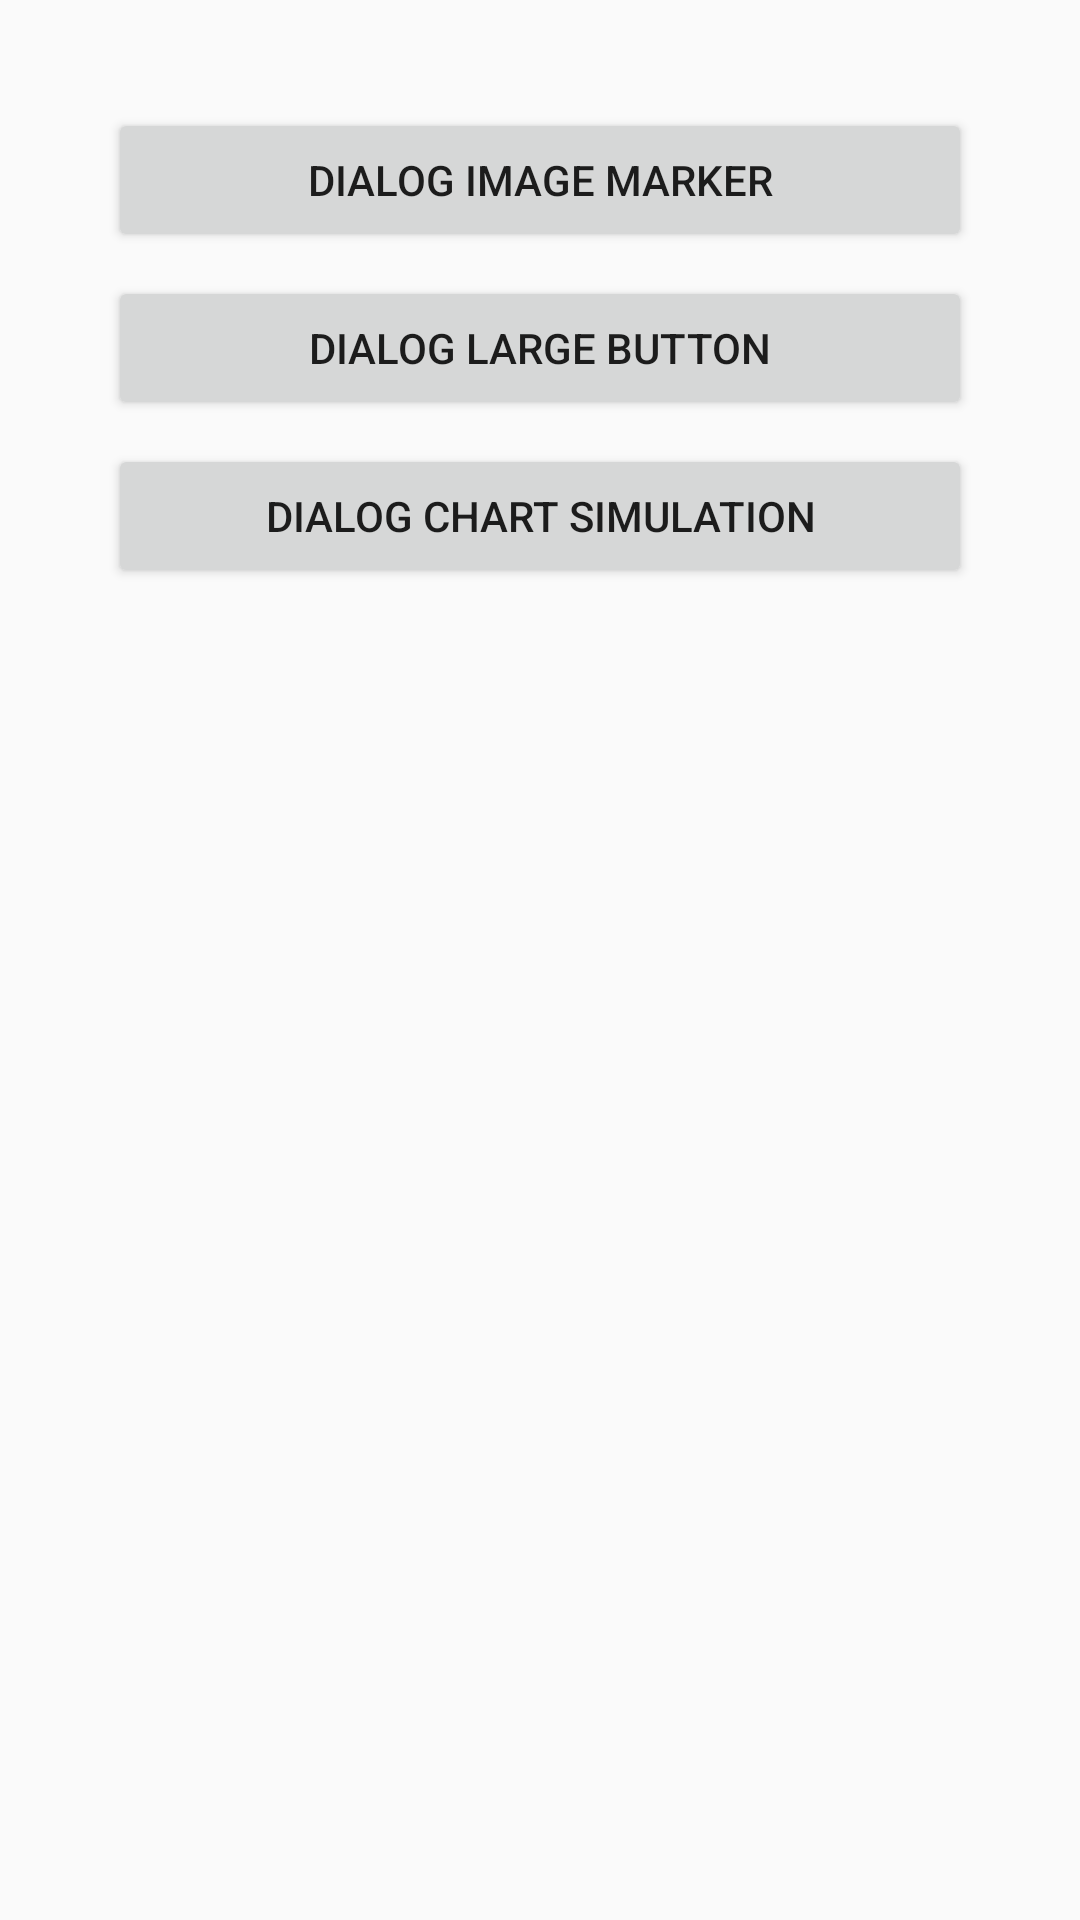

Produce the Android XML layout that renders to this screen, including the resource entries it uses.
<!-- AndroidManifest.xml: application theme AppTheme -->
<!-- res/layout/activity_main.xml -->
<?xml version="1.0" encoding="utf-8"?>
<ScrollView xmlns:android="http://schemas.android.com/apk/res/android"
  android:layout_width="match_parent"
  android:layout_height="match_parent"
  android:orientation="vertical">

  <LinearLayout
    android:id="@+id/linear_layout"
    android:layout_width="match_parent"
    android:layout_height="match_parent"
    android:padding="32dp"
    android:orientation="vertical">

    <Button
      android:id="@+id/btn_dialog_image_marker"
      style="@style/button_style"
      android:layout_width="match_parent"
      android:layout_height="wrap_content"
      android:onClick="onClick"
      android:text="DIALOG IMAGE MARKER" />
    <Button
      android:id="@+id/btn_dialog_large_button"
      style="@style/button_style"
      android:layout_width="match_parent"
      android:layout_height="wrap_content"
      android:onClick="onClick"
      android:text="DIALOG LARGE BUTTON" />
    <Button
      android:id="@+id/btn_dialog_chart"
      style="@style/button_style"
      android:layout_width="match_parent"
      android:layout_height="wrap_content"
      android:onClick="onClick"
      android:text="DIALOG CHART SIMULATION" />

  </LinearLayout>

</ScrollView>
<!-- resources referenced by this layout -->
<resources>
  <style name="button_style">
      <item name="android:layout_margin">4dp</item>
    </style>
  <style name="AppTheme" parent="Theme.AppCompat.Light.DarkActionBar">
      
      <item name="colorPrimary">@color/colorPrimary</item>
      <item name="colorPrimaryDark">@color/colorPrimaryDark</item>
      <item name="colorAccent">@color/colorAccent</item>
    </style>
  <color name="colorPrimary">#3F51B5</color>
  <color name="colorPrimaryDark">#303F9F</color>
  <color name="colorAccent">#FF4081</color>
</resources>
